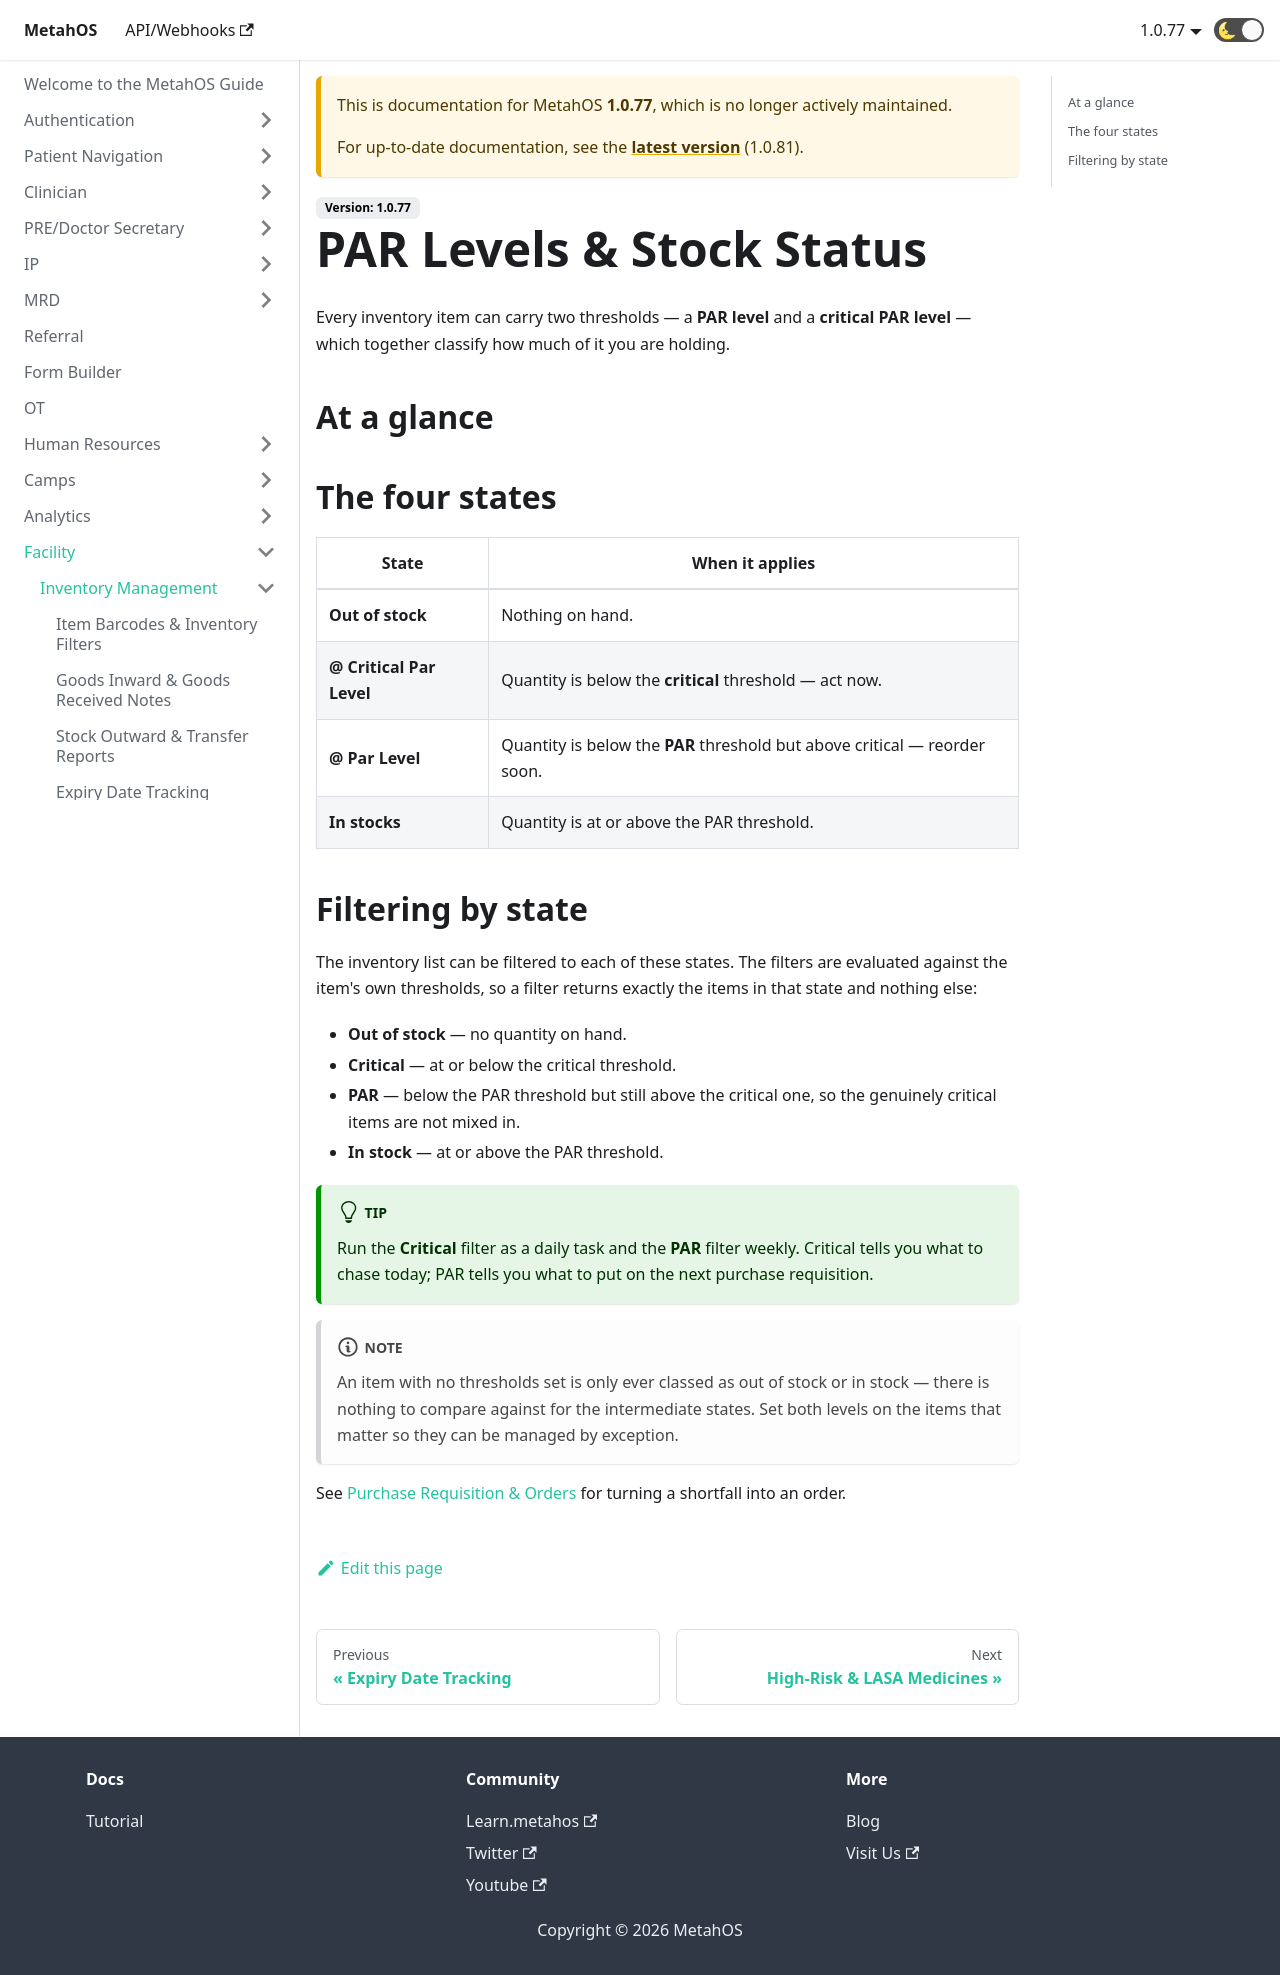

repository: anmolmalik97/MetahOS-Guide · page: docs/1.0.77/facility/inventory/par-levels-and-stock-status/index.html · generator: docusaurus

---
sidebar_position: 54
---

# PAR Levels & Stock Status

Every inventory item can carry two thresholds — a **PAR level** and a **critical PAR level** — which together classify how much of it you are holding.

## At a glance

```steps
fa-cubes | Set the thresholds | Decide the PAR and critical levels for the item.
fa-balance-scale | Compare with stock | Current quantity is measured against them.
fa-flag | Item is classified | The item lands in one of four states.
fa-filter | Filter the list | Pull up just the items you need to act on.
fa-shopping-cart | Reorder | Raise a requisition for what is short.
```

## The four states

| State | When it applies |
| --- | --- |
| **Out of stock** | Nothing on hand. |
| **@ Critical Par Level** | Quantity is below the **critical** threshold — act now. |
| **@ Par Level** | Quantity is below the **PAR** threshold but above critical — reorder soon. |
| **In stocks** | Quantity is at or above the PAR threshold. |

## Filtering by state

The inventory list can be filtered to each of these states. The filters are evaluated against the item's own thresholds, so a filter returns exactly the items in that state and nothing else:

- **Out of stock** — no quantity on hand.
- **Critical** — at or below the critical threshold.
- **PAR** — below the PAR threshold but still above the critical one, so the genuinely critical items are not mixed in.
- **In stock** — at or above the PAR threshold.

:::tip
Run the **Critical** filter as a daily task and the **PAR** filter weekly. Critical tells you what to chase today; PAR tells you what to put on the next purchase requisition.
:::

:::note
An item with no thresholds set is only ever classed as out of stock or in stock — there is nothing to compare against for the intermediate states. Set both levels on the items that matter so they can be managed by exception.
:::

See [Purchase Requisition & Orders](../purchase-requisition-and-orders.md) for turning a shortfall into an order.
